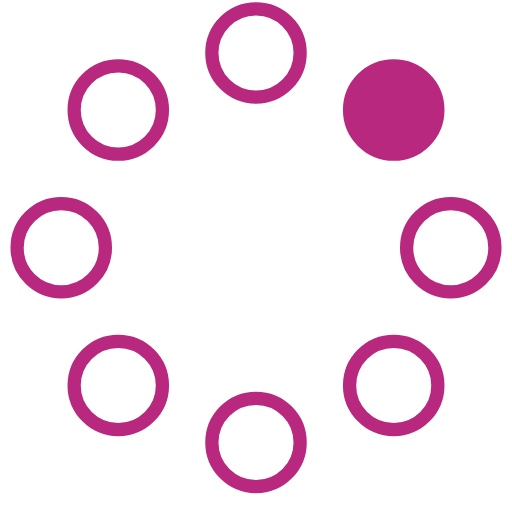
t = 0.00 s
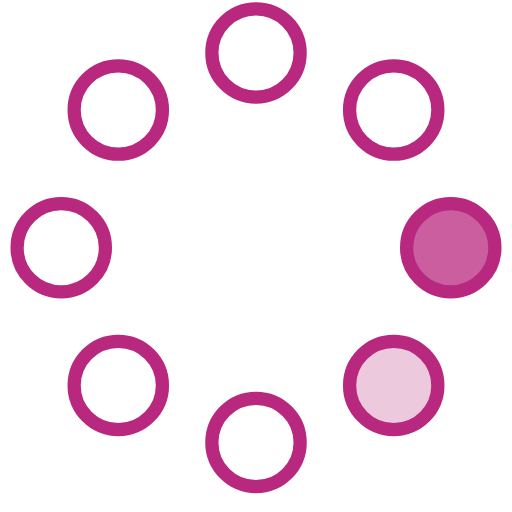
t = 0.23 s
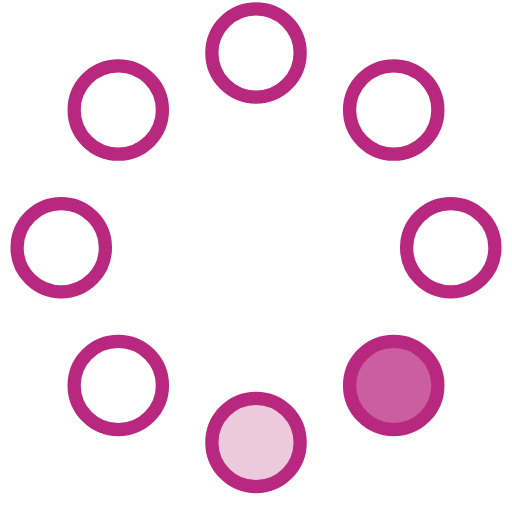
t = 0.42 s
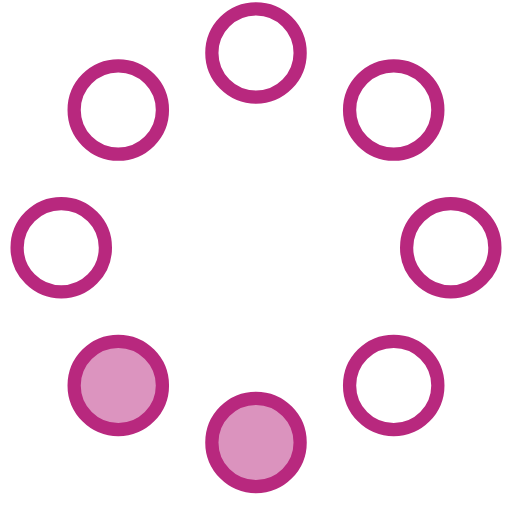
t = 0.65 s
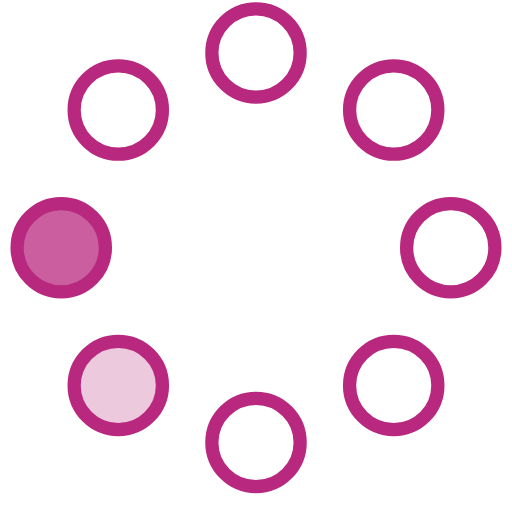
t = 0.88 s
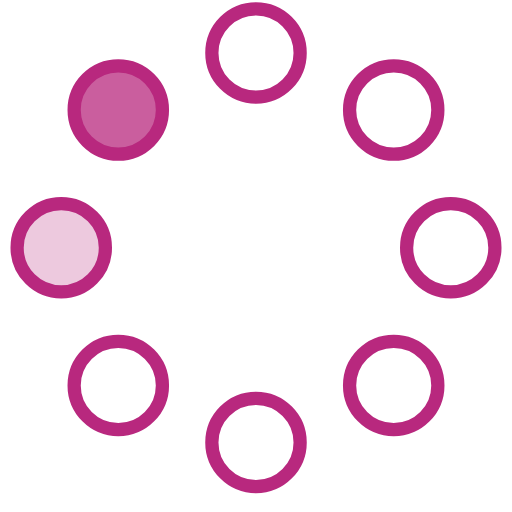
t = 1.07 s

The animated SVG that drew these frames (rendered in a browser with its animation timeline set to each time). Animation: 8 SMIL elements (animate=8); one cycle of 1.30 s, repeats indefinitely.

<!-- By Sam Herbert (@sherb), for everyone. More @ http://goo.gl/7AJzbL -->
<svg width="58" height="58" viewBox="0 0 58 58" xmlns="http://www.w3.org/2000/svg">
    <g fill="none" fill-rule="evenodd">
        <g transform="translate(2 1)" stroke="#B8287E" stroke-width="1.5">
            <circle cx="42.601" cy="11.462" r="5" fill-opacity="1" fill="#B8287E">
                <animate attributeName="fill-opacity"
                     begin="0s" dur="1.3s"
                     values="1;0;0;0;0;0;0;0" calcMode="linear"
                     repeatCount="indefinite" />
            </circle>
            <circle cx="49.063" cy="27.063" r="5" fill-opacity="0" fill="#B8287E">
                <animate attributeName="fill-opacity"
                     begin="0s" dur="1.3s"
                     values="0;1;0;0;0;0;0;0" calcMode="linear"
                     repeatCount="indefinite" />
            </circle>
            <circle cx="42.601" cy="42.663" r="5" fill-opacity="0" fill="#B8287E">
                <animate attributeName="fill-opacity"
                     begin="0s" dur="1.3s"
                     values="0;0;1;0;0;0;0;0" calcMode="linear"
                     repeatCount="indefinite" />
            </circle>
            <circle cx="27" cy="49.125" r="5" fill-opacity="0" fill="#B8287E">
                <animate attributeName="fill-opacity"
                     begin="0s" dur="1.3s"
                     values="0;0;0;1;0;0;0;0" calcMode="linear"
                     repeatCount="indefinite" />
            </circle>
            <circle cx="11.399" cy="42.663" r="5" fill-opacity="0" fill="#B8287E">
                <animate attributeName="fill-opacity"
                     begin="0s" dur="1.3s"
                     values="0;0;0;0;1;0;0;0" calcMode="linear"
                     repeatCount="indefinite" />
            </circle>
            <circle cx="4.938" cy="27.063" r="5" fill-opacity="0" fill="#B8287E">
                <animate attributeName="fill-opacity"
                     begin="0s" dur="1.3s"
                     values="0;0;0;0;0;1;0;0" calcMode="linear"
                     repeatCount="indefinite" />
            </circle>
            <circle cx="11.399" cy="11.462" r="5" fill-opacity="0" fill="#B8287E">
                <animate attributeName="fill-opacity"
                     begin="0s" dur="1.3s"
                     values="0;0;0;0;0;0;1;0" calcMode="linear"
                     repeatCount="indefinite" />
            </circle>
            <circle cx="27" cy="5" r="5" fill-opacity="0" fill="#B8287E">
                <animate attributeName="fill-opacity"
                     begin="0s" dur="1.3s"
                     values="0;0;0;0;0;0;0;1" calcMode="linear"
                     repeatCount="indefinite" />
            </circle>
        </g>
    </g>
</svg>
